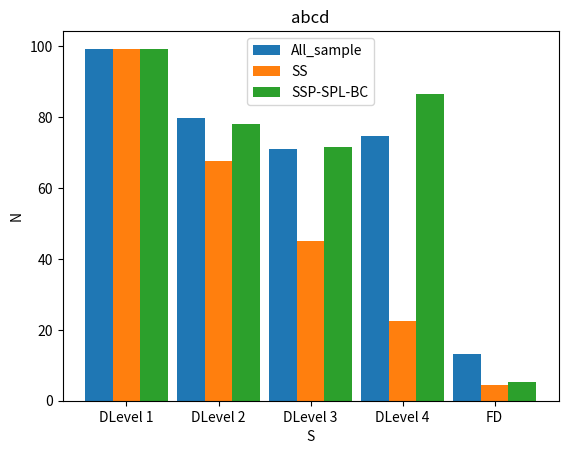

Source code (Python):
##绘制多个条形图
from matplotlib import pyplot as plt

fig = plt.figure()

ax = fig.add_subplot(111, title="abcd")
ax.set_ylabel('N')
ax.set_xlabel('S')

a = ["DLevel 1","DLevel 2","DLevel 3","DLevel 4", "FD"]

b_14 = [99.3, 79.7, 71.1, 74.8, 13.1]
b_15 = [99.1, 67.6, 45.1, 22.5, 4.4]
b_16 = [99.3, 78.0, 71.7, 86.5, 5.3]

bar_width=0.3
x_14 = list(range(len(a)))
x_15 = [i+bar_width for i in x_14]
x_16 = [i+bar_width for i in x_15]

ax.bar(x_14, b_14, width=0.3, label="All_sample")
ax.bar(x_15, b_15, width=0.3, label="SS")
ax.bar(x_16, b_16, width=0.3, label="SSP-SPL-BC")
# ##设置x轴刻度
plt.xticks(x_15,a)
ax.legend()

fig.savefig("pic_test.png")